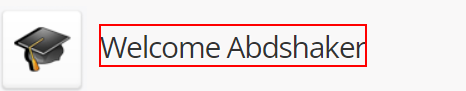
Task: Robotic Enterprise Framework
Workflow: General_NavigateTo&HandlePopup

Step 1 [try]: find the heading 'Welcome*' in window 'Dashboard' (msedge.exe)

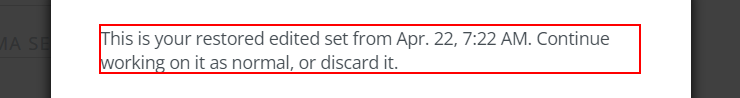
Step 2 [try]: find the paragraph 'This is your restored*' in window 'Cram' (msedge.exe)

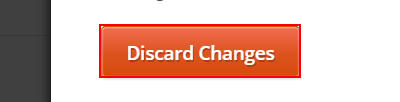
Step 3 [then]: click on the link 'Discard Changes' in window 'Cram' (msedge.exe)

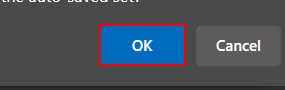
Step 4: click on the push button (msedge.exe)

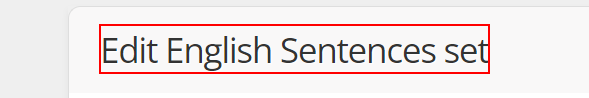
Step 5 [try]: find the heading 'Edit*' in window 'Cram' (msedge.exe)